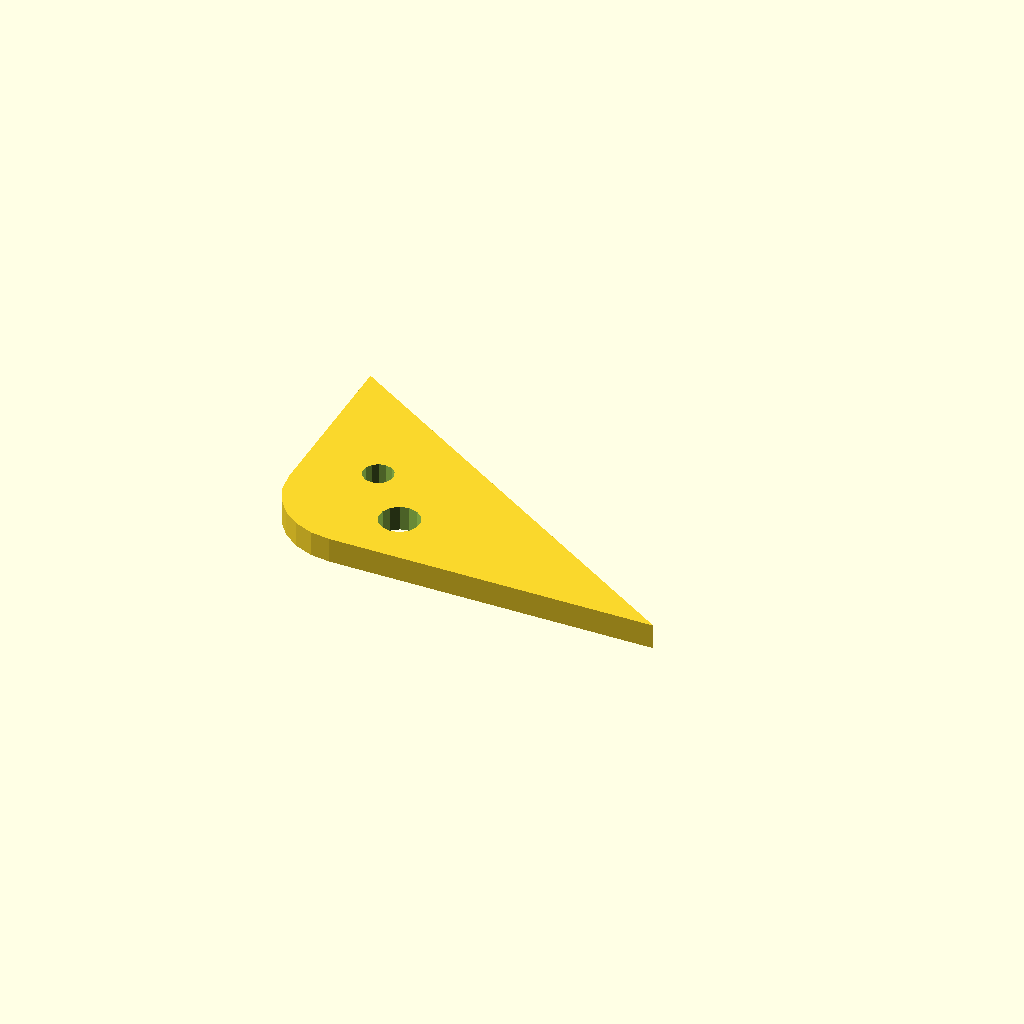
Cell 1: rendered with the file's own defaults.
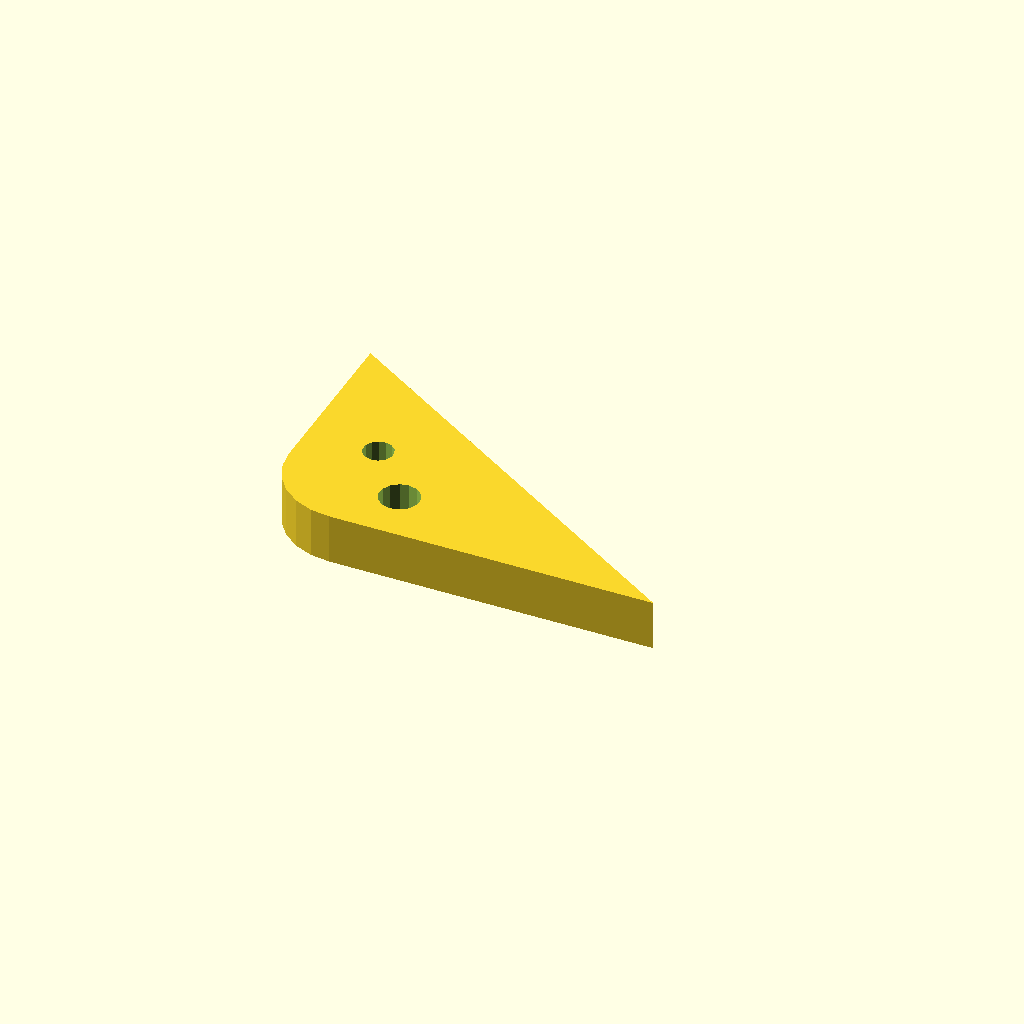
Cell 2: the same model with plate_t = 10.
All cells are drawn from one camera (rotation 55°, 0°, 25°, orthographic, colour scheme Cornfield), so only the parameter changes between them.
The OpenSCAD source (optional_data/data/sketch4/bracketplates/part_0178.scad):
$fn = 32;

// ----------------------------------------------------------------------
// Bracket plate: corner pad 80 x 50, fillet R15
// ----------------------------------------------------------------------

// --- parameters (mm) ---
hole_r = 3;               // bolt hole radius
plate_t = 5;              // plate thickness, Z (extrusion height)
leg_a = 80;               // base leg
leg_b = 50;               // height leg
fillet_r = 15;            // right-angle fillet radius

hole_d1 = 2 * hole_r + 2;
hole_d2 = 2 * hole_r;

profile = [[15, 0], [80, 0], [0, 50], [0, 15], [0.511, 11.118], [2.01, 7.5], [4.393, 4.393], [7.5, 2.01], [11.118, 0.511]];  // primary outline, 9 points, counter clockwise
void_1 = [[27.927, 11.763], [27.207, 13.391], [25.851, 14.546], [24.13, 14.998], [22.382, 14.658], [20.955, 13.594], [20.131, 12.016], [20.073, 10.237], [20.793, 8.609], [22.149, 7.454], [23.87, 7.002], [25.618, 7.342], [27.045, 8.406], [27.869, 9.984]];  // mount hole 1, 14 points
void_2 = [[17.345, 23.072], [16.805, 24.293], [15.789, 25.159], [14.497, 25.498], [13.187, 25.244], [12.116, 24.445], [11.498, 23.262], [11.455, 21.928], [11.995, 20.707], [13.011, 19.841], [14.303, 19.502], [15.613, 19.756], [16.684, 20.555], [17.302, 21.738]];  // mount hole 2, 14 points

// --- the one profile operation ---
difference() {
  linear_extrude(height = plate_t) polygon(points = profile);
  translate([0, 0, -1])
    linear_extrude(height = plate_t + 2) polygon(points = void_1);
  translate([0, 0, -1])
    linear_extrude(height = plate_t + 2) polygon(points = void_2);
}
Customizer parameters (derived from the source; name, type, default, range or options):
hole_r: number, default 3
plate_t: number, default 5
leg_a: number, default 80
leg_b: number, default 50
fillet_r: number, default 15
